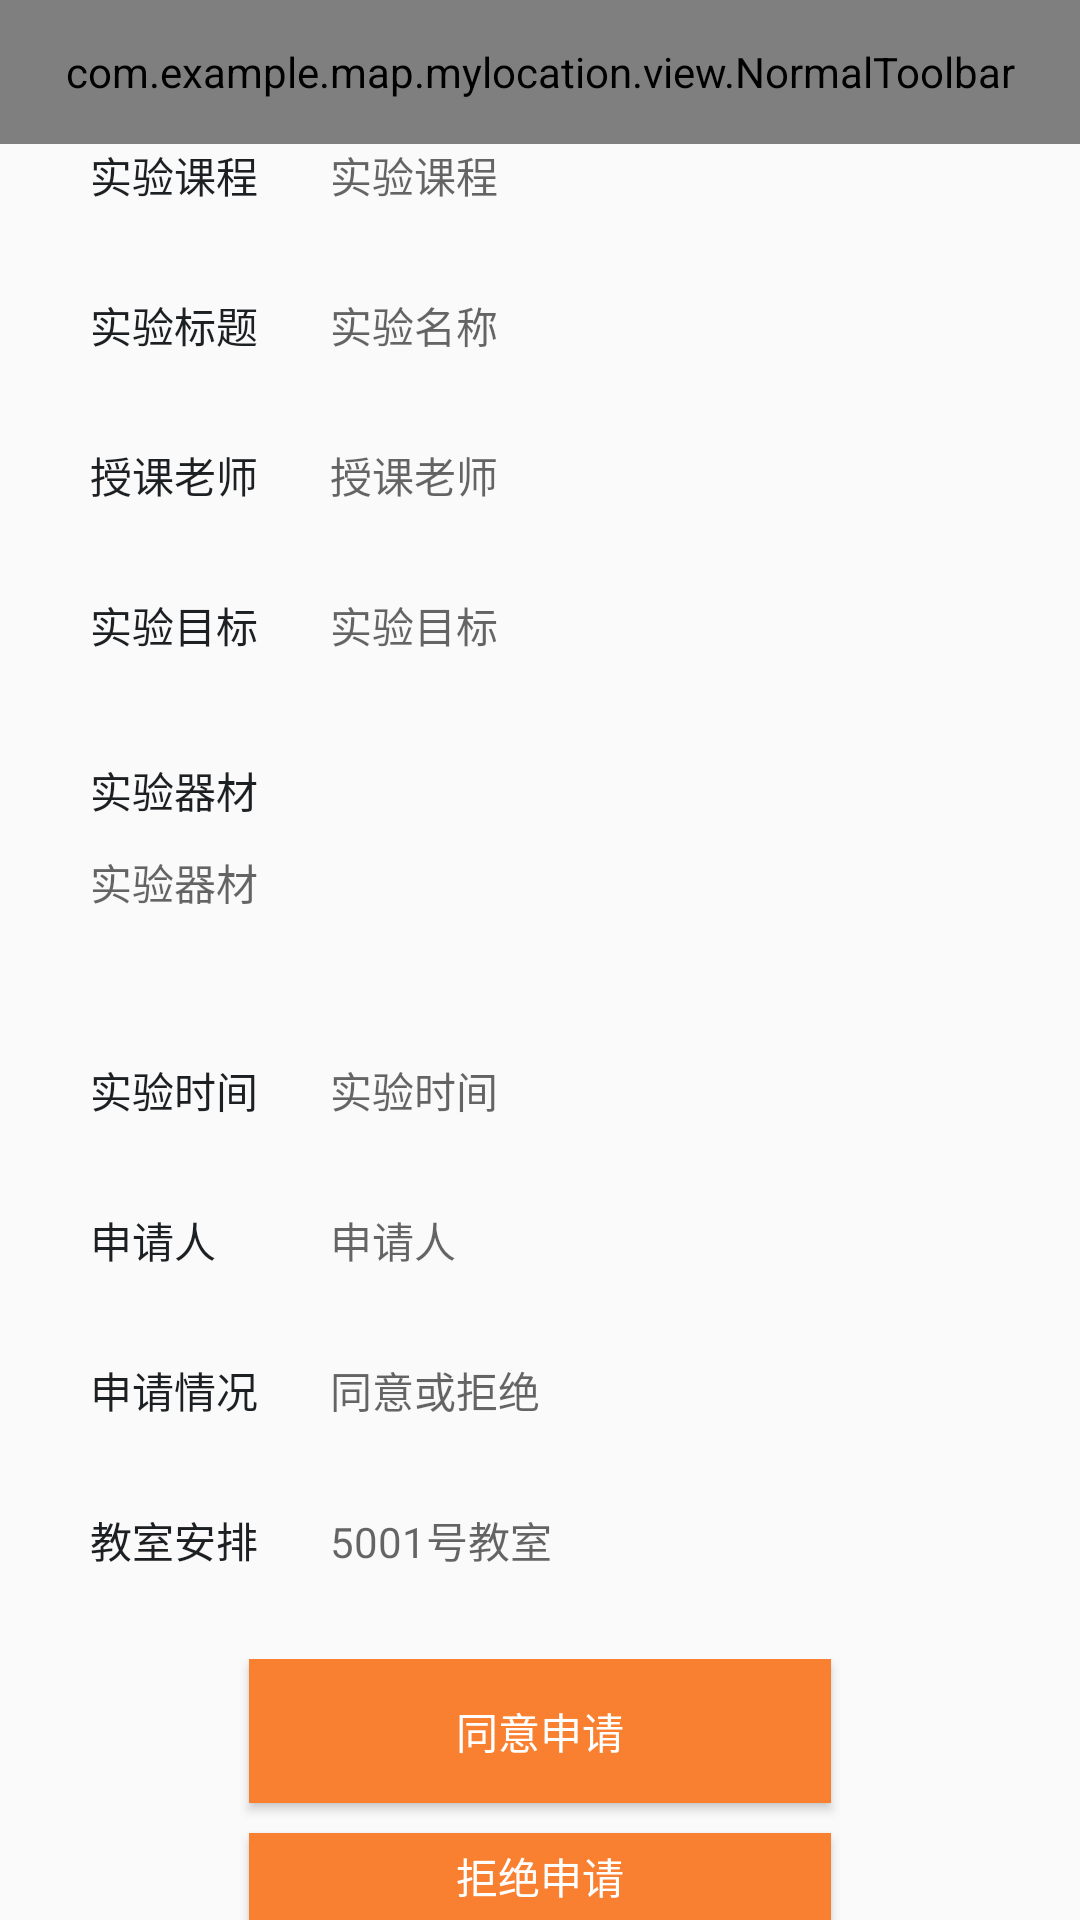

Reconstruct the res/layout file that produces this screen, plus the resources it refers to.
<!-- AndroidManifest.xml: application theme AppTheme -->
<!-- res/layout/activity_apply_room_detail2.xml -->
<?xml version="1.0" encoding="utf-8"?>
<RelativeLayout xmlns:android="http://schemas.android.com/apk/res/android"
    xmlns:tools="http://schemas.android.com/tools"
    android:layout_width="match_parent"
    android:layout_height="match_parent"
    android:orientation="vertical">

    <LinearLayout
        android:layout_width="match_parent"
        android:layout_height="match_parent"
        android:fitsSystemWindows="true"

        android:orientation="vertical">

        <com.example.map.mylocation.view.NormalToolbar
            android:id="@+id/topbar"
            android:layout_width="match_parent"
            android:layout_height="48dp"></com.example.map.mylocation.view.NormalToolbar>

        <LinearLayout
            android:layout_width="match_parent"
            android:layout_height="50dp"
            android:orientation="horizontal">


            <TextView
                android:layout_width="70dp"
                android:layout_height="wrap_content"
                android:layout_marginLeft="30dp"
                android:text="实验课程"
                android:textColor="@color/seracr_black"></TextView>

            <TextView
                android:id="@+id/kecheng"
                android:layout_width="match_parent"
                android:layout_height="match_parent"
                android:layout_marginLeft="10dp"
                android:background="@null"
                android:hint="实验课程"></TextView>
        </LinearLayout>

        <LinearLayout
            android:layout_width="match_parent"
            android:layout_height="50dp"
            android:orientation="horizontal">


            <TextView
                android:layout_width="70dp"
                android:layout_height="wrap_content"
                android:layout_marginLeft="30dp"
                android:text="实验标题"
                android:textColor="@color/seracr_black"></TextView>

            <TextView
                android:id="@+id/name"
                android:layout_width="match_parent"
                android:layout_height="match_parent"
                android:layout_marginLeft="10dp"
                android:background="@null"
                android:hint="实验名称"></TextView>
        </LinearLayout>

        <LinearLayout
            android:layout_width="match_parent"
            android:layout_height="50dp"
            android:orientation="horizontal">


            <TextView
                android:layout_width="70dp"
                android:layout_height="wrap_content"
                android:layout_marginLeft="30dp"
                android:text="授课老师"
                android:textColor="@color/seracr_black"></TextView>

            <TextView
                android:id="@+id/teacher"
                android:layout_width="match_parent"
                android:layout_height="match_parent"
                android:layout_marginLeft="10dp"
                android:background="@null"
                android:hint="授课老师"></TextView>
        </LinearLayout>


        <LinearLayout
            android:layout_width="match_parent"
            android:layout_height="50dp"
            android:orientation="horizontal">


            <TextView
                android:layout_width="70dp"
                android:layout_height="wrap_content"
                android:layout_marginLeft="30dp"
                android:text="实验目标"
                android:textColor="@color/seracr_black"></TextView>

            <TextView
                android:id="@+id/mubiao"
                android:layout_width="match_parent"
                android:layout_height="match_parent"
                android:layout_marginLeft="10dp"
                android:background="@null"
                android:hint="实验目标"></TextView>
        </LinearLayout>

        <LinearLayout
            android:layout_width="match_parent"
            android:layout_height="100dp"
            android:layout_marginTop="5dp"
            android:orientation="vertical">


            <TextView
                android:layout_width="70dp"
                android:layout_height="wrap_content"
                android:layout_marginLeft="30dp"
                android:text="实验器材"
                android:textColor="@color/seracr_black"></TextView>

            <TextView
                android:id="@+id/qicai"
                android:layout_width="match_parent"
                android:layout_height="match_parent"
                android:layout_marginLeft="30dp"
                android:layout_marginTop="10dp"
                android:background="@null"
                android:gravity="top"
                android:hint="实验器材"></TextView>
        </LinearLayout>

        <LinearLayout
            android:layout_width="match_parent"
            android:layout_height="50dp"
            android:orientation="horizontal">


            <TextView
                android:layout_width="70dp"
                android:layout_height="wrap_content"
                android:layout_marginLeft="30dp"
                android:text="实验时间"
                android:textColor="@color/seracr_black"></TextView>

            <TextView
                android:id="@+id/time"
                android:layout_width="match_parent"
                android:layout_height="match_parent"
                android:layout_marginLeft="10dp"
                android:background="@null"
                android:hint="实验时间"></TextView>
        </LinearLayout>

        <LinearLayout
            android:layout_width="match_parent"
            android:layout_height="50dp"
            android:orientation="horizontal">


            <TextView
                android:layout_width="70dp"
                android:layout_height="wrap_content"
                android:layout_marginLeft="30dp"
                android:text="申请人"
                android:textColor="@color/seracr_black"></TextView>

            <TextView
                android:id="@+id/username"
                android:layout_width="match_parent"
                android:layout_height="match_parent"
                android:layout_marginLeft="10dp"
                android:background="@null"
                android:hint="申请人"></TextView>
        </LinearLayout>

        <LinearLayout
            android:layout_width="match_parent"
            android:layout_height="50dp"
            android:orientation="horizontal">


            <TextView
                android:layout_width="70dp"
                android:layout_height="wrap_content"
                android:layout_marginLeft="30dp"
                android:text="申请情况"
                android:textColor="@color/seracr_black"></TextView>

            <TextView
                android:id="@+id/status"
                android:layout_width="match_parent"
                android:layout_height="match_parent"
                android:layout_marginLeft="10dp"
                android:background="@null"
                android:hint="同意或拒绝"></TextView>
        </LinearLayout>

        <LinearLayout
            android:id="@+id/choosejiaoshi"
            android:layout_width="match_parent"
            android:layout_height="50dp"
            android:orientation="horizontal">


            <TextView
                android:layout_width="70dp"
                android:layout_height="wrap_content"
                android:layout_marginLeft="30dp"
                android:text="教室安排"
                android:textColor="@color/seracr_black"></TextView>

            <TextView
                android:id="@+id/room"
                android:layout_width="match_parent"
                android:layout_height="match_parent"
                android:layout_marginLeft="10dp"
                android:background="@null"
                android:hint="5001号教室"></TextView>
        </LinearLayout>

        <LinearLayout
            android:id="@+id/bottom"
            android:layout_width="match_parent"
            android:layout_height="wrap_content"
            android:orientation="vertical">


            <Button
                android:id="@+id/aggree"
                android:layout_width="match_parent"
                android:layout_height="wrap_content"
                android:layout_gravity="center"
                android:layout_marginLeft="83dp"
                android:layout_marginTop="0dp"
                android:layout_marginRight="83dp"
                android:background="@color/bottom_item"
                android:text="同意申请"
                android:textColor="#ffffff"></Button>

            <Button
                android:id="@+id/disaggerr"
                android:layout_width="match_parent"
                android:layout_height="wrap_content"
                android:layout_gravity="center"
                android:layout_marginLeft="83dp"
                android:layout_marginTop="10dp"
                android:layout_marginRight="83dp"
                android:background="@color/bottom_item"
                android:text="拒绝申请"
                android:textColor="#ffffff"></Button>
        </LinearLayout>
    </LinearLayout>

</RelativeLayout>
<!-- resources referenced by this layout -->
<resources>
  <color name="bottom_item">#F98031</color>
  <color name="seracr_black">#1D2023</color>
  <style name="AppTheme" parent="Theme.AppCompat.Light.DarkActionBar">
          
          
          <item name="windowActionBar">false</item>
          <item name="windowNoTitle">true</item>
      </style>
</resources>
